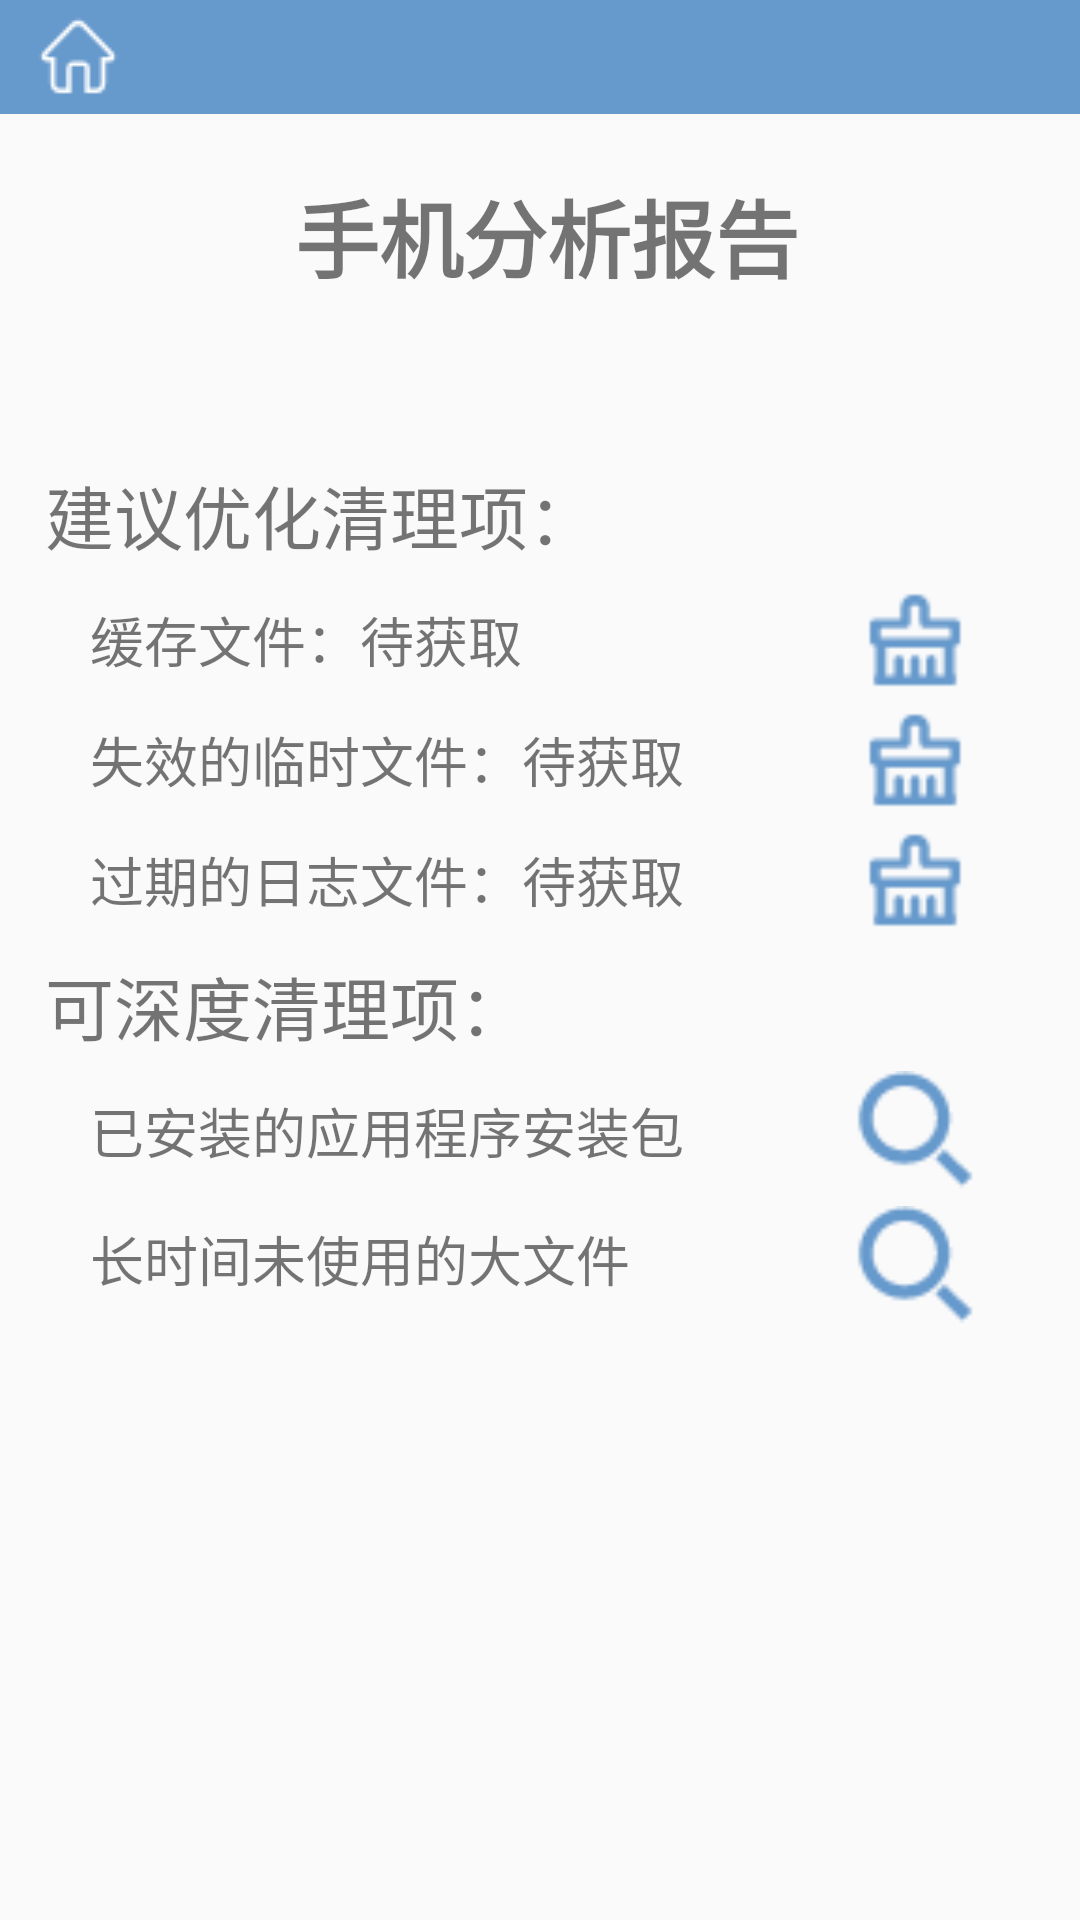

Here is an Android app screen rendered from its layout file. Give the layout XML and the strings, colors and styles it references.
<!-- AndroidManifest.xml: application theme AppTheme.NoActionBar -->
<!-- res/layout/activity_suggestion.xml -->
<?xml version="1.0" encoding="utf-8"?>
<LinearLayout xmlns:android="http://schemas.android.com/apk/res/android"
    xmlns:app="http://schemas.android.com/apk/res-auto"
    xmlns:tools="http://schemas.android.com/tools"
    android:layout_width="match_parent"
    android:layout_height="match_parent"
    android:orientation="vertical"
    tools:context=".MusicActivity">

    <RelativeLayout
        android:id="@+id/title_bar"
        android:layout_width="match_parent"
        android:layout_height="wrap_content"
        android:layout_alignParentTop="true"
        android:background="@color/light_blue"
        tools:ignore="MissingConstraints">

        <ImageButton
            android:id="@+id/home_button_suggestion"
            android:layout_width="wrap_content"
            android:layout_height="wrap_content"
            android:layout_centerVertical="true"
            android:background="@color/transparent"
            android:paddingLeft="12dp"
            android:paddingTop="5dp"
            android:paddingBottom="5dp"
            android:src="@drawable/home_button" />
    </RelativeLayout>

    <LinearLayout
        android:layout_width="match_parent"
        android:layout_height="match_parent"
        android:orientation="vertical"
        android:paddingLeft="10dp"
        android:paddingTop="5dp"
        android:paddingRight="5dp">

        <TextView
            android:layout_width="match_parent"
            android:layout_height="wrap_content"
            android:layout_marginTop="15dp"
            android:layout_marginBottom="15dp"
            android:gravity="center"
            android:text="手机分析报告"
            android:textSize="28dp"
            android:textStyle="bold"


            />

        <TextView
            android:id="@+id/result"
            android:layout_width="match_parent"
            android:layout_height="wrap_content"
            android:padding="5dp"
            android:textSize="19dp" />

        <TextView
            android:layout_width="match_parent"
            android:layout_height="wrap_content"
            android:padding="5dp"
            android:text="建议优化清理项："
            android:textSize="23dp" />

        <RelativeLayout
            android:layout_width="match_parent"
            android:layout_height="wrap_content"
            android:paddingLeft="20dp"
            android:paddingRight="30dp">

            <TextView
                android:id="@+id/cache"
                android:layout_width="wrap_content"
                android:layout_height="wrap_content"
                android:layout_alignParentLeft="true"
                android:layout_centerVertical="true"
                android:text="缓存文件："
                android:textSize="18dp" />

            <TextView
                android:id="@+id/cache_size"
                android:layout_width="wrap_content"
                android:layout_height="wrap_content"
                android:layout_centerVertical="true"
                android:layout_toRightOf="@id/cache"
                android:text="待获取"
                android:textSize="18dp" />

            <ImageButton
                android:id="@+id/cache_clean_button"
                android:layout_width="40dp"
                android:layout_height="40dp"
                android:layout_alignParentRight="true"
                android:background="@drawable/clean" />
        </RelativeLayout>

        <RelativeLayout
            android:layout_width="match_parent"
            android:layout_height="wrap_content"
            android:paddingLeft="20dp"
            android:paddingRight="30dp">

            <TextView
                android:id="@+id/temp"
                android:layout_width="wrap_content"
                android:layout_height="wrap_content"
                android:layout_alignParentLeft="true"
                android:layout_centerVertical="true"
                android:text="失效的临时文件："
                android:textSize="18dp" />

            <TextView
                android:id="@+id/temp_size"
                android:layout_width="wrap_content"
                android:layout_height="wrap_content"
                android:layout_centerVertical="true"
                android:layout_toRightOf="@id/temp"
                android:text="待获取"
                android:textSize="18dp" />

            <ImageButton
                android:id="@+id/temp_clean_button"
                android:layout_width="40dp"
                android:layout_height="40dp"
                android:layout_alignParentRight="true"
                android:background="@drawable/clean" />
        </RelativeLayout>

        <RelativeLayout
            android:layout_width="match_parent"
            android:layout_height="wrap_content"
            android:paddingLeft="20dp"
            android:paddingRight="30dp">

            <TextView
                android:id="@+id/log"
                android:layout_width="wrap_content"
                android:layout_height="wrap_content"
                android:layout_alignParentLeft="true"
                android:layout_centerVertical="true"
                android:text="过期的日志文件："
                android:textSize="18dp" />

            <TextView
                android:id="@+id/log_size"
                android:layout_width="wrap_content"
                android:layout_height="wrap_content"
                android:layout_centerVertical="true"
                android:layout_toRightOf="@id/log"
                android:text="待获取"
                android:textSize="18dp" />

            <ImageButton
                android:id="@+id/log_clean_button"
                android:layout_width="40dp"
                android:layout_height="40dp"
                android:layout_alignParentRight="true"
                android:background="@drawable/clean" />

        </RelativeLayout>

        <TextView
            android:layout_width="match_parent"
            android:layout_height="wrap_content"
            android:padding="5dp"
            android:text="可深度清理项："
            android:textSize="23dp" />

        <RelativeLayout
            android:layout_width="match_parent"
            android:layout_height="wrap_content"
            android:paddingLeft="20dp"
            android:paddingRight="30dp">

            <TextView
                android:layout_width="match_parent"
                android:layout_height="wrap_content"
                android:layout_centerVertical="true"
                android:text="已安装的应用程序安装包"
                android:textSize="18dp" />

            <ImageButton
                android:id="@+id/apks_button"
                android:layout_width="40dp"
                android:layout_height="40dp"
                android:layout_alignParentRight="true"
                android:background="@drawable/search"
                android:padding="2dp" />
        </RelativeLayout>

        <RelativeLayout
            android:layout_width="match_parent"
            android:layout_height="wrap_content"
            android:paddingLeft="20dp"
            android:paddingTop="5dp"
            android:paddingRight="30dp">

            <TextView
                android:layout_width="match_parent"
                android:layout_height="wrap_content"
                android:layout_centerVertical="true"
                android:text="长时间未使用的大文件"
                android:textSize="18dp" />

            <ImageButton
                android:id="@+id/large_files_button"
                android:layout_width="40dp"
                android:layout_height="40dp"
                android:layout_alignParentRight="true"
                android:background="@drawable/search"
                android:padding="2dp" />
        </RelativeLayout>


    </LinearLayout>


</LinearLayout>
<!-- resources referenced by this layout -->
<resources>
  <color name="light_blue">#6699CC</color>
  <color name="transparent">#00000000</color>
  <!-- drawable clean: png bitmap (drawable, 539 bytes) -->
  <!-- drawable home_button: png bitmap (drawable, 691 bytes) -->
  <!-- drawable search: png bitmap (drawable, 799 bytes) -->
  <style name="AppTheme.NoActionBar">
          <item name="windowActionBar">false</item>
          <item name="windowNoTitle">true</item>
      </style>
</resources>
